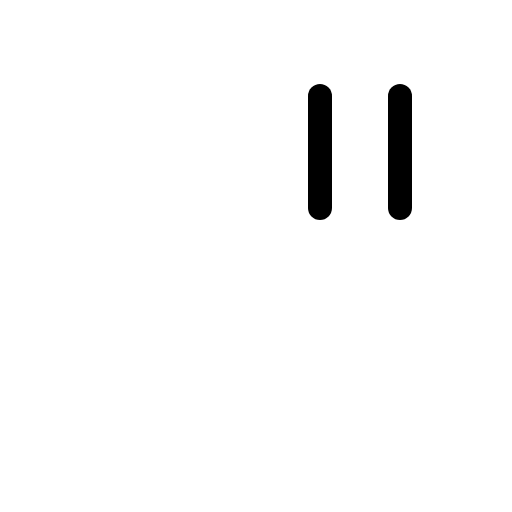
t = 0.00 s
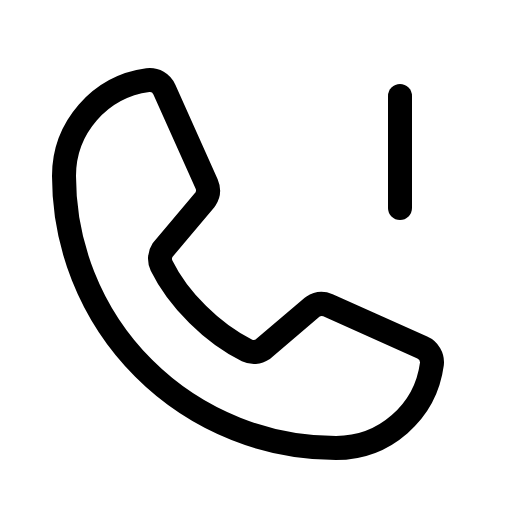
t = 0.60 s
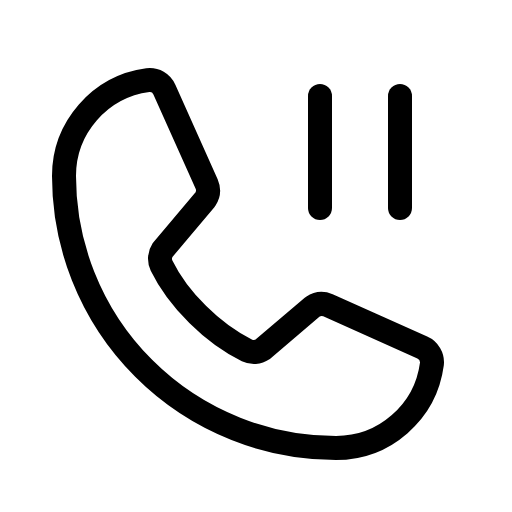
t = 0.98 s
t = 1.35 s: frame unchanged from t = 0.98 s, image omitted
t = 1.73 s: frame unchanged from t = 0.98 s, image omitted

The animated SVG that drew these frames (rendered in a browser with its animation timeline set to each time). Animation: 1 CSS @keyframes rule; one cycle of 2.10 s, repeats indefinitely.

<svg xmlns="http://www.w3.org/2000/svg" viewBox="0 0 256 256">
  <style>
    .draw-line {
      stroke-dasharray: 2000;
      stroke-dashoffset: 0;
    }
    svg:hover .draw-line {
      animation: phosphor-draw-in 1.5s ease-in-out infinite alternate;
    }
    @keyframes phosphor-draw-in {
      0%   { stroke-dashoffset: 2000; }
      100% { stroke-dashoffset: 0; }
    }
  </style><rect width="256" height="256" fill="none"/><path d="M156.39,153.34a8,8,0,0,1,7.59-.69l47.16,21.13a8,8,0,0,1,4.8,8.3A48.33,48.33,0,0,1,168,224,136,136,0,0,1,32,88,48.33,48.33,0,0,1,73.92,40.06a8,8,0,0,1,8.3,4.8l21.13,47.2a8,8,0,0,1-.66,7.53L81.32,125a7.93,7.93,0,0,0-.54,7.81c8.27,16.93,25.77,34.22,42.75,42.41a7.92,7.92,0,0,0,7.83-.59Z" fill="none" stroke="currentColor" stroke-linecap="round" stroke-linejoin="round" stroke-width="12" class="draw-line" pathLength="1" style="animation-delay: 0s"/><line x1="200" y1="48" x2="200" y2="104" fill="none" stroke="currentColor" stroke-linecap="round" stroke-linejoin="round" stroke-width="12" class="draw-line" pathLength="1" style="animation-delay: 0.3s"/><line x1="160" y1="48" x2="160" y2="104" fill="none" stroke="currentColor" stroke-linecap="round" stroke-linejoin="round" stroke-width="12" class="draw-line" pathLength="1" style="animation-delay: 0.6s"/></svg>
